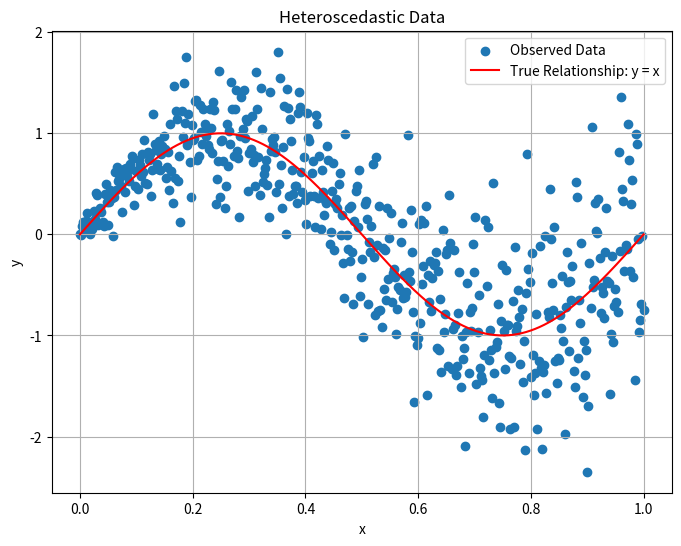

The script that saved this image:
import numpy as np
import matplotlib.pyplot as plt

# num points
n = 500

# [0, 1]
x = np.linspace(0, 1, n)

# Define trial functions
f1 = lambda x: x
f2 = lambda x: np.sin(2 * np.pi * x)  # Sine function
f3 = lambda x: x**2 + 2*x + 1  # Quadratic function
f4 = lambda x: np.log(x + 1)  # Logarithmic function 


# Generate y values (true values) based on the lambda function
objective_func = f2
y_true = objective_func(x)

# Generate heteroscedastic noise
# higher constant means more noise
variance = 0.5 * x

# Generate random noise with increasing variance
noise = np.random.normal(0, np.sqrt(variance), n)

# Add noise to y values to create the observed values
y_observed = y_true + noise

# Plot the data
plt.figure(figsize=(8, 6))
plt.scatter(x, y_observed, label='Observed Data')
plt.plot(x, y_true, color='red', label='True Relationship: y = x')
plt.xlabel('x')
plt.ylabel('y')
plt.title('Heteroscedastic Data')
plt.legend()
plt.grid(True)
plt.show()
